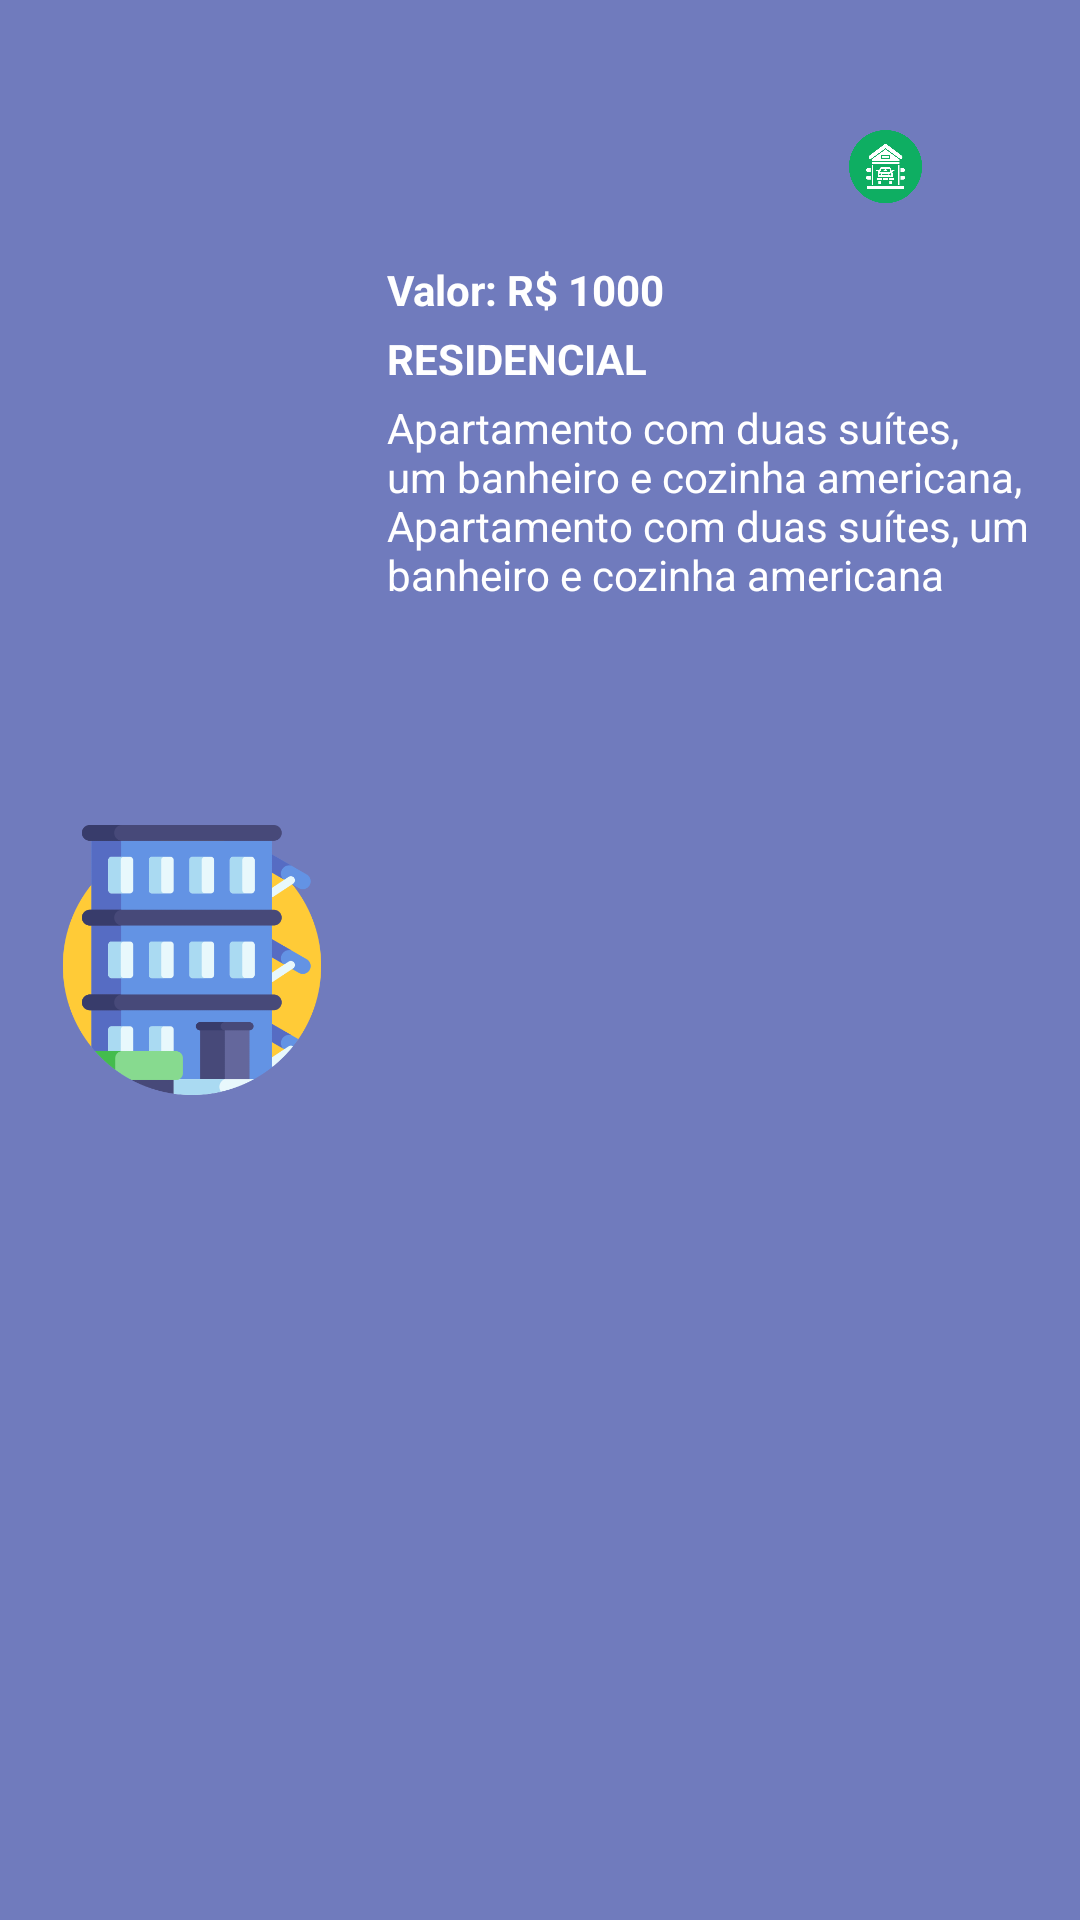

The Android layout XML behind this screen, and the referenced resources:
<!-- AndroidManifest.xml: application theme Theme.BlueSpotAppMVVM -->
<!-- res/layout/card_propriedade.xml -->
<?xml version="1.0" encoding="utf-8"?>
<androidx.constraintlayout.widget.ConstraintLayout xmlns:android="http://schemas.android.com/apk/res/android"
    xmlns:app="http://schemas.android.com/apk/res-auto"
    xmlns:tools="http://schemas.android.com/tools"
    android:layout_width="match_parent"
    android:layout_height="160dp"
    android:background="@color/blueLight"
    android:padding="15dp"
    android:layout_marginTop="15dp"
    android:layout_marginHorizontal="20dp"
    >

    <ImageView
        android:id="@+id/propriedade_image"
        android:layout_width="90dp"
        android:layout_height="94dp"
        android:layout_marginStart="4dp"
        app:layout_constraintBottom_toBottomOf="parent"
        app:layout_constraintStart_toStartOf="parent"
        app:layout_constraintTop_toTopOf="parent"
        app:srcCompat="@drawable/property_image" />

    <TextView
        android:id="@+id/valor_et"
        android:layout_width="wrap_content"
        android:layout_height="wrap_content"
        android:layout_marginStart="20dp"
        android:text="Valor: R$ 1000"
        android:textStyle="bold"
        android:textColor="@color/white"
        app:layout_constraintBottom_toBottomOf="parent"
        app:layout_constraintStart_toEndOf="@+id/propriedade_image"
        app:layout_constraintTop_toTopOf="parent"
        app:layout_constraintVertical_bias="0.122" />

    <TextView
        android:id="@+id/tipo_et"
        android:layout_width="wrap_content"
        android:layout_height="wrap_content"
        android:layout_marginStart="20dp"
        android:layout_marginTop="4dp"
        android:textColor="@color/white"
        android:text="RESIDENCIAL"
        android:textStyle="bold"
        app:layout_constraintStart_toEndOf="@+id/propriedade_image"
        app:layout_constraintTop_toBottomOf="@+id/valor_et" />

    <TextView
        android:id="@+id/descricao_et"
        android:layout_width="0dp"
        android:layout_height="wrap_content"
        android:layout_marginStart="20dp"
        android:layout_marginTop="4dp"
        android:text="@string/descricao"
        app:layout_constraintEnd_toEndOf="parent"
        android:textColor="@color/white"
        app:layout_constraintStart_toEndOf="@+id/propriedade_image"
        app:layout_constraintTop_toBottomOf="@+id/tipo_et" />

    <ImageView
        android:id="@+id/garagem_image"
        android:layout_width="25dp"
        android:layout_height="25dp"
        android:layout_marginStart="12dp"
        android:layout_marginTop="28dp"
        android:visibility="visible"
        app:layout_constraintStart_toEndOf="@+id/verificado_image"
        app:layout_constraintTop_toTopOf="parent"
        app:srcCompat="@drawable/garage" />

    <ImageView
        android:id="@+id/verificado_image"
        android:layout_width="25dp"
        android:layout_height="25dp"
        android:layout_marginStart="24dp"
        android:layout_marginTop="28dp"
        app:layout_constraintStart_toEndOf="@+id/valor_et"
        app:layout_constraintTop_toTopOf="parent"
        app:srcCompat="@drawable/verified" />

</androidx.constraintlayout.widget.ConstraintLayout>
<!-- resources referenced by this layout -->
<resources>
  <color name="blueLight">#707BBD</color>
  <color name="white">#FFFFFFFF</color>
  <!-- drawable garage: png bitmap (drawable, 19604 bytes) -->
  <!-- drawable property_image: png bitmap (drawable, 24280 bytes) -->
  <string name="descricao">Apartamento com duas suítes, um banheiro e cozinha americana, Apartamento com duas suítes, um banheiro e cozinha americana</string>
  <style name="Theme.BlueSpotAppMVVM" parent="Base.Theme.BlueSpotAppMVVM" />
  <style name="Base.Theme.BlueSpotAppMVVM" parent="Theme.Material3.DayNight.NoActionBar">
          
          
      </style>
</resources>
